pico-8 play session: hold → + tap 🅾, after a click and taps of 🅾, ❎, 🅾+❎, 🅾 in the second before t = 0

[t = 1 s] hold → ~1s, tap 🅾 ~2×
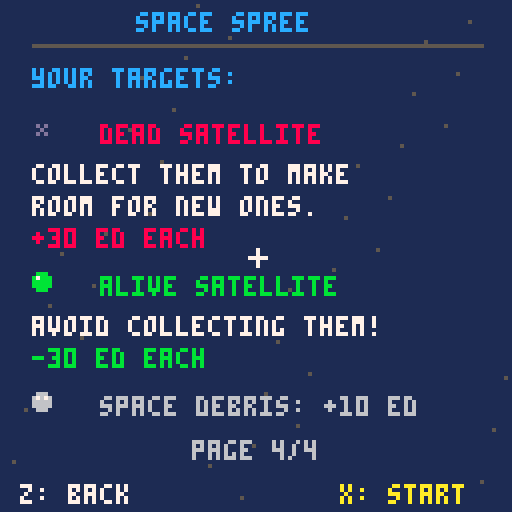
[t = 2 s] hold → ~2s, tap 🅾 ~4×
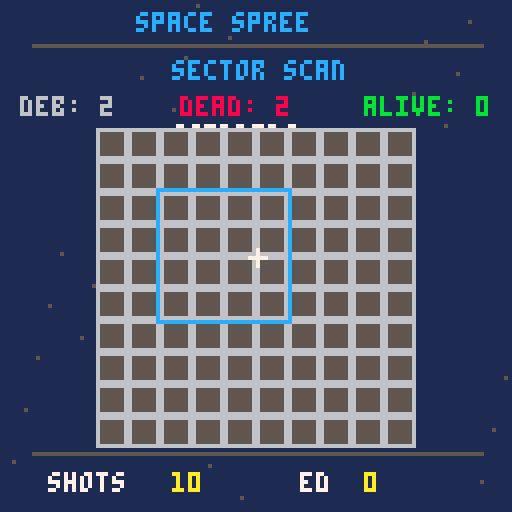
[t = 4 s] hold → ~4s, tap 🅾 ~7×
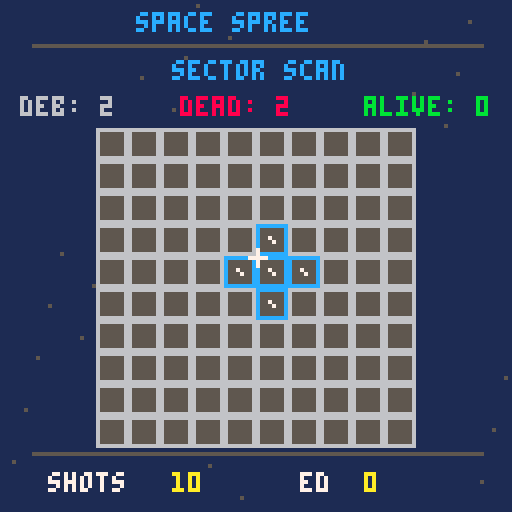

pico-8 cartridge
version 43
__lua__
function _init()
 poke(0x5f2d,1)

 grid_size=10
 tile_size=8
 grid_x=24
 grid_y=32

 turns=10
 score=0

 empty=0
 debris=1
 dead=2
 alive=3

 game_state="intro"
 intro_page=1
 mouse_was_down=false

 init_board()
end

function init_board()
 board={}
 revealed={}

 for x=1,grid_size do
  board[x]={}
  revealed[x]={}

  for y=1,grid_size do
   board[x][y]=empty
   revealed[x][y]=false
  end
 end

 place_tiles(debris,15)
 place_tiles(dead,8)
 place_tiles(alive,5)

 turns=10
 score=0

 debris_found=0
 dead_found=0
 alive_found=0

 game_state="intro"
 intro_page=1
end

function place_tiles(tile_type,amount)
 local placed=0

 while placed<amount do
  local x=flr(rnd(grid_size))+1
  local y=flr(rnd(grid_size))+1

  if board[x][y]==empty then
   board[x][y]=tile_type
   placed+=1
  end
 end
end

function begin_game()
 start_scan()
end

function advance_intro()
 if intro_page<4 then
  intro_page+=1
 else
  begin_game()
 end
end

function go_back_intro()
 if intro_page>1 then
  intro_page-=1
 end
end

function start_scan()
 scan_timer=60
 game_state="scan"
 find_scan_area()
end

function find_scan_area()
 scan_x=flr(rnd(7))+1
 scan_y=flr(rnd(7))+1

 scan_debris=0
 scan_dead=0
 scan_alive=0

 for x=scan_x,scan_x+3 do
  for y=scan_y,scan_y+3 do
   local tile=board[x][y]

   if tile==debris then
    scan_debris+=1
   elseif tile==dead then
    scan_dead+=1
   elseif tile==alive then
    scan_alive+=1
   end
  end
 end
end

function _update()
 local mouse_down=(stat(34)&1)>0
 local clicked=mouse_down and not mouse_was_down

 mouse_was_down=mouse_down

 if game_state=="intro" then
  if btnp(4) or btnp(0) then
   go_back_intro()

  elseif btnp(5) or btnp(1) or clicked then
   advance_intro()
  end

 elseif game_state=="scan" then
  scan_timer-=1

  if scan_timer<=0 then
   game_state="playing"
  end

 elseif game_state=="playing" then
  if clicked then
   handle_mouse_click()
  end

 elseif game_state=="gameover" then
  if btnp(5) then
   init_board()
  end
 end
end

function handle_mouse_click()
 local mx=stat(32)
 local my=stat(33)

 local gx=flr((mx-grid_x)/tile_size)+1
 local gy=flr((my-grid_y)/tile_size)+1

 if gx>=1 and gx<=grid_size and
    gy>=1 and gy<=grid_size then

  if not revealed[gx][gy] then
   reveal_area(gx,gy)
  end
 end
end

function reveal_one(x,y)
 if x<1 or x>grid_size or
    y<1 or y>grid_size then
  return
 end

 if revealed[x][y] then
  return
 end

 revealed[x][y]=true

 local tile=board[x][y]

 if tile==debris then
  score+=10
  debris_found+=1

 elseif tile==dead then
  score+=30
  dead_found+=1

 elseif tile==alive then
  score-=30
  alive_found+=1
 end
end

function reveal_area(x,y)
 reveal_one(x,y)
 reveal_one(x,y-1)
 reveal_one(x,y+1)
 reveal_one(x-1,y)
 reveal_one(x+1,y)

 turns-=1

 if turns<=0 then
  game_state="gameover"
 else
  start_scan()
 end
end

-- hover preview for five tiles.
function draw_hover_preview()
 if game_state~="playing" then
  return
 end

 local mx=stat(32)
 local my=stat(33)

 local gx=flr((mx-grid_x)/tile_size)+1
 local gy=flr((my-grid_y)/tile_size)+1

 if gx<1 or gx>grid_size or
    gy<1 or gy>grid_size then
  return
 end

 if revealed[gx][gy] then
  return
 end

 highlight_tile(gx,gy)
 highlight_tile(gx,gy-1)
 highlight_tile(gx,gy+1)
 highlight_tile(gx-1,gy)
 highlight_tile(gx+1,gy)
end

function highlight_tile(x,y)
 if x<1 or x>grid_size or
    y<1 or y>grid_size then
  return
 end

 if revealed[x][y] then
  return
 end

 local px=grid_x+(x-1)*tile_size
 local py=grid_y+(y-1)*tile_size

 rect(
  px,py,
  px+tile_size-1,
  py+tile_size-1,
  12
 )

 pset(px+3,py+3,7)
 pset(px+4,py+4,7)
end

function _draw()
 cls(1)

 if game_state=="intro" then
  draw_intro()

 elseif game_state=="gameover" then
  draw_gameover()

 else
  draw_stars()
  draw_title()
  draw_radar()
  draw_grid()
  draw_hover_preview()
  draw_stats()

  if game_state=="scan" then
   draw_scan_effect()
  end
 end

 if game_state~="gameover" then
  draw_mouse()
 end
end

function draw_stars()
 for i=1,40 do
  local x=(i*37)%128
  local y=(i*53)%128
  pset(x,y,5)
 end
end

function draw_title()
 print("space spree",34,3,12)
 line(8,11,120,11,5)
end

-- intro screen

function draw_intro()
 draw_stars()
 draw_title()

 if intro_page==1 then
  draw_intro_page1()

 elseif intro_page==2 then
  draw_intro_page2()

 elseif intro_page==3 then
  draw_intro_page3()

 elseif intro_page==4 then
  draw_intro_page4()
 end

 print("page "..intro_page.."/4",48,110,6)

 if intro_page>1 then
  print("z: back",5,121,7)
 end

 if intro_page<4 then
  print("x: next",85,121,7)
 else
  print("x: start",85,121,10)
 end
end

function draw_intro_page1()
 print("welcome to the iasc,",8,19,7)
 print("operator!",8,27,7)

 print("your mission:",8,41,12)
 print("clear as much space",8,51,7)
 print("junk as possible with",8,59,7)
 print("limited cannon shots.",8,67,7)

 print("good luck, operator!",8,85,10)
end

function draw_intro_page2()
 print("how it works:",8,19,12)

 print("each shot collects",8,32,7)
 print("objects from the tile",8,40,7)
 print("you select and its",8,48,7)
 print("4 neighbouring tiles.",8,56,7)

 print("all 5 tiles become",8,72,7)
 print("unselectable after",8,80,7)
 print("your shot.",8,88,7)
end

function draw_intro_page3()
 print("sector scanning:",8,19,12)

 print("before each turn, you",8,32,7)
 print("will briefly scan a",8,40,7)
 print("4x4 area to get info",8,48,7)
 print("about hidden objects.",8,56,7)

 print("remember what you see",8,72,7)
 print("and choose your actions",8,80,7)
 print("wisely!",8,88,10)
end

function draw_intro_page4()
 print("your targets:",8,17,12)

 draw_dead_icon(9,31)
 print("dead satellite",25,31,8)
 print("collect them to make",8,41,7)
 print("room for new ones.",8,49,7)
 print("+30 ed each",8,57,8)

 draw_alive_icon(9,69)
 print("alive satellite",25,69,11)
 print("avoid collecting them!",8,79,7)
 print("-30 ed each",8,87,11)

 draw_debris_icon(9,99)
 print("space debris: +10 ed",25,99,6)
end

function draw_dead_icon(x,y)
 pset(x,y,13)
 pset(x+2,y,13)
 pset(x+1,y+1,13)
 pset(x,y+2,13)
 pset(x+2,y+2,13)
end

function draw_alive_icon(x,y)
 circfill(x+1,y+1,2,11)
 pset(x,y,7)
end

function draw_debris_icon(x,y)
 circfill(x+1,y+1,2,6)
 pset(x,y,7)
 pset(x+2,y,7)
end

-- radar

function draw_radar()
 print("sector scan",43,15,12)

 print("deb: "..scan_debris,5,24,6)
 print("dead: "..scan_dead,45,24,8)
 print("alive: "..scan_alive,91,24,11)

 if game_state=="scan" then
  print("scanning...",43,31,7)
 end
end

-- grid

function draw_grid()
 for x=1,grid_size do
  for y=1,grid_size do

   local px=grid_x+(x-1)*tile_size
   local py=grid_y+(y-1)*tile_size

   if revealed[x][y] then
    draw_tile(px,py,board[x][y])
   else
    rectfill(
     px,py,
     px+tile_size-1,
     py+tile_size-1,
     5
    )

    rect(
     px,py,
     px+tile_size-1,
     py+tile_size-1,
     6
    )
   end
  end
 end
end

function draw_tile(px,py,tile)
 rectfill(
  px,py,
  px+tile_size-1,
  py+tile_size-1,
  1
 )

 if tile==debris then
  circfill(px+4,py+4,2,6)
  pset(px+3,py+3,7)

 elseif tile==dead then
  pset(px+3,py+3,13)
  pset(px+5,py+3,13)
  pset(px+4,py+4,13)
  pset(px+3,py+5,13)
  pset(px+5,py+5,13)

 elseif tile==alive then
  circfill(px+4,py+4,2,11)
  pset(px+3,py+3,7)
 end

 rect(
  px,py,
  px+tile_size-1,
  py+tile_size-1,
  6
 )
end

-- scanner effect

function draw_scan_effect()
 local x1=grid_x+(scan_x-1)*tile_size
 local y1=grid_y+(scan_y-1)*tile_size
 local x2=x1+tile_size*4-1
 local y2=y1+tile_size*4-1

 local c=7

 if (flr(scan_timer/8)%2)==0 then
  c=12
 end

 rect(x1-1,y1-1,x2+1,y2+1,c)
end

-- stats

function draw_stats()
 line(8,113,120,113,5)

 print("shots",12,118,7)
 print(turns,43,118,10)

 print("ed",75,118,7)
 print(score,91,118,10)
end

function draw_mouse()
 local mx=stat(32)
 local my=stat(33)

 line(mx-2,my,mx+2,my,7)
 line(mx,my-2,mx,my+2,7)
end

-- game over

function draw_gameover()
 draw_title()

 print("mission complete",29,25,8)
 print("final funds:",36,40,7)
 print(score.." ed",52,49,10)

 print("space debris: "..debris_found,22,65,6)
 print("dead sats: "..dead_found,22,75,8)
 print("alive sats: "..alive_found,22,85,11)

 print("press x to restart",25,105,7)
end
__gfx__
00000000000000000000000000000000000000000000000000000000000000000000000000000000000000000000000000000000000000000000000000000000
00000000066066000000000000000000000000000000000000000000000000000000000000000000000000000000000000000000000000000000000000000000
00700700002620000000000000000000000000000000000000000000000000000000000000000000000000000000000000000000000000000000000000000000
00077000006360000000000000000000000000000000000000000000000000000000000000000000000000000000000000000000000000000000000000000000
00077000006060000000000000000000000000000000000000000000000000000000000000000000000000000000000000000000000000000000000000000000
00700700060006000000000000000000000000000000000000000000000000000000000000000000000000000000000000000000000000000000000000000000
